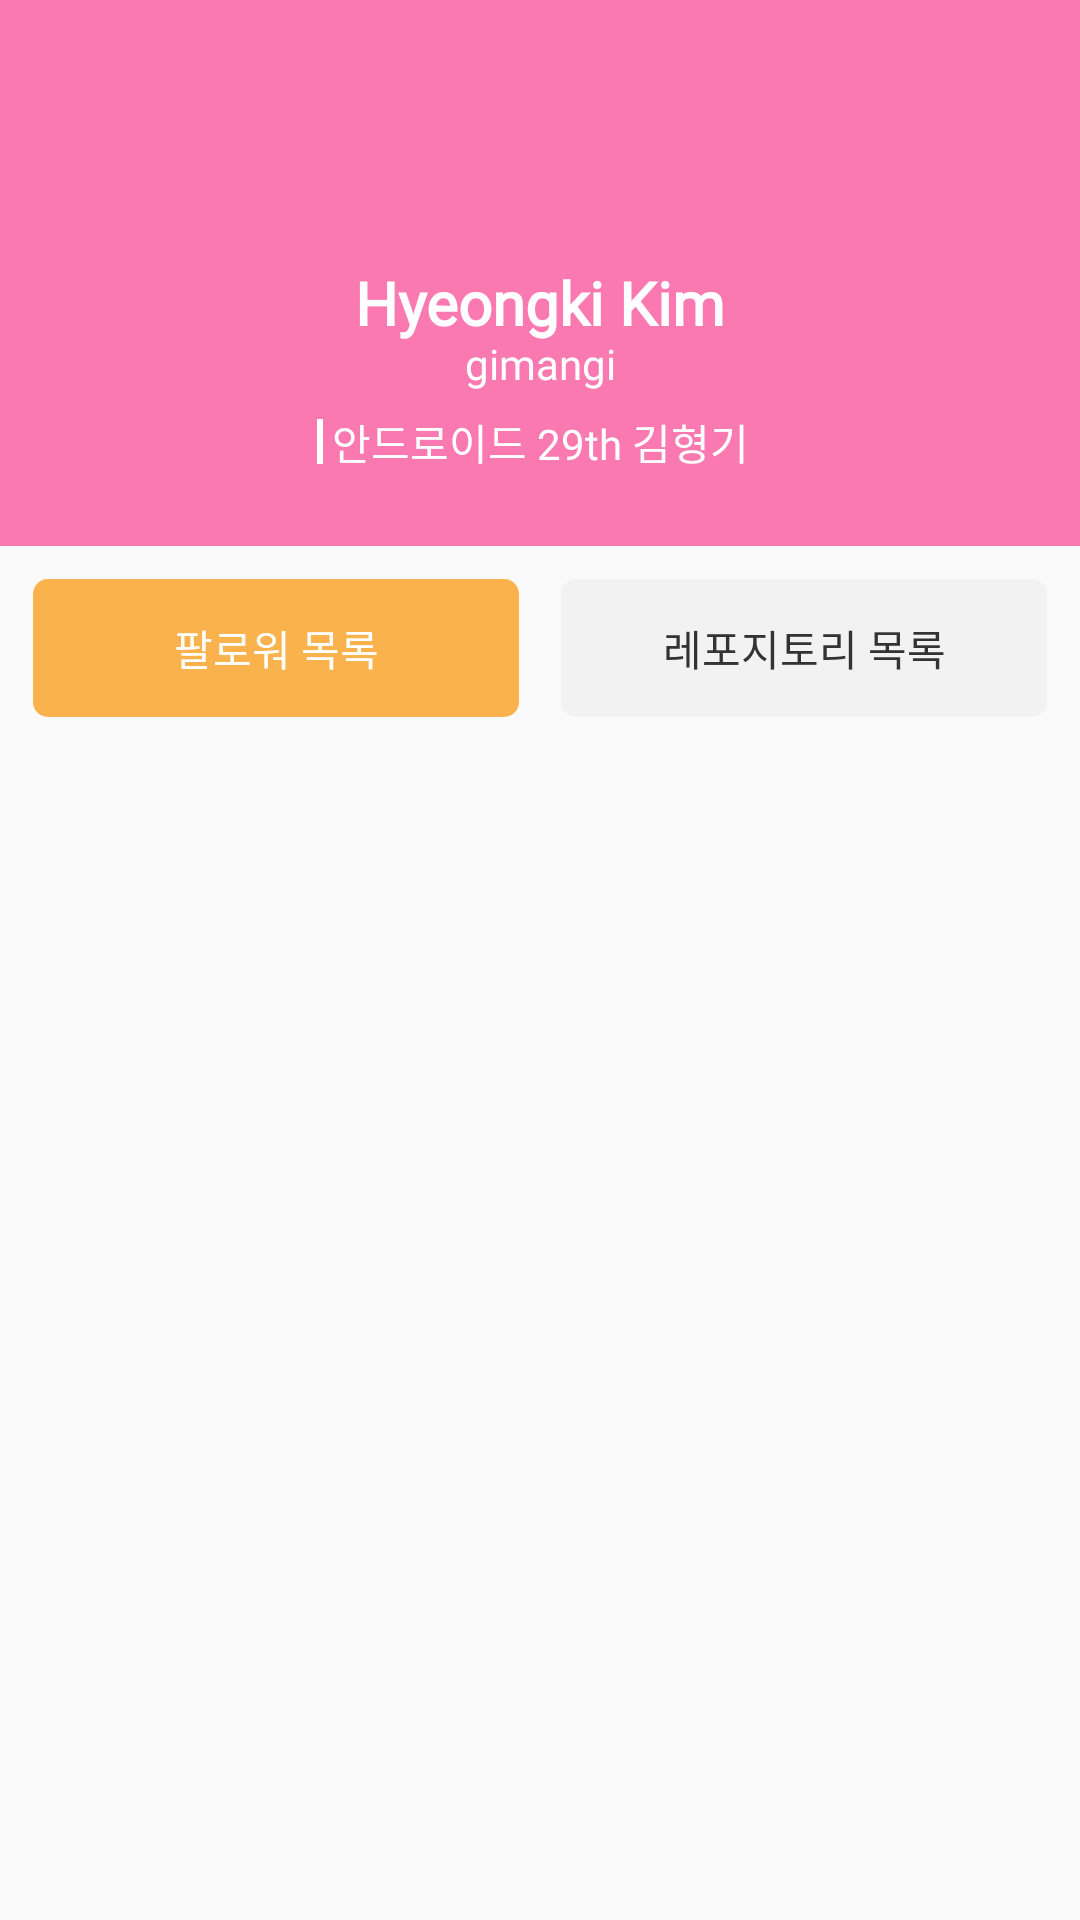

This screen was rendered from an Android layout file. Write that file and the resources it references.
<!-- AndroidManifest.xml: application theme Theme.AppCompat.Light.NoActionBar -->
<!-- res/layout/fragment_home1.xml -->
<?xml version="1.0" encoding="utf-8"?>
<androidx.constraintlayout.widget.ConstraintLayout xmlns:android="http://schemas.android.com/apk/res/android"
    xmlns:app="http://schemas.android.com/apk/res-auto"
    xmlns:tools="http://schemas.android.com/tools"
    android:layout_width="match_parent"
    android:layout_height="match_parent"
    tools:context=".ui.home.HomeFragment1">

    <androidx.constraintlayout.widget.ConstraintLayout
        android:id="@+id/cl_profile_background"
        android:layout_width="match_parent"
        android:layout_height="182dp"
        android:background="@color/pink_pop"
        app:layout_constraintEnd_toEndOf="parent"
        app:layout_constraintStart_toStartOf="parent"
        app:layout_constraintTop_toTopOf="parent"
        app:layout_constraintVertical_bias="0">

        <View
            android:id="@+id/normv_white_rect"
            android:layout_width="2dp"
            android:layout_height="15dp"
            android:layout_marginEnd="3dp"
            android:background="@color/white"

            app:layout_constraintBottom_toBottomOf="@+id/tv_profile_introduction"
            app:layout_constraintEnd_toStartOf="@+id/tv_profile_introduction"
            app:layout_constraintTop_toTopOf="@+id/tv_profile_introduction" />

        <ImageView
            android:id="@+id/iv_profile"
            android:layout_width="66dp"
            android:layout_height="0dp"
            android:layout_marginTop="22dp"
            tools:src="@drawable/img_profile"
            app:layout_constraintDimensionRatio="1"

            app:layout_constraintEnd_toEndOf="parent"
            app:layout_constraintHorizontal_bias="0.498"
            app:layout_constraintStart_toStartOf="parent"
            app:layout_constraintTop_toTopOf="parent" />

        <TextView
            android:id="@+id/tv_profile_name"
            android:layout_width="wrap_content"
            android:layout_height="wrap_content"
            android:layout_marginTop="2dp"

            android:text="Hyeongki Kim"
            android:fontFamily="@font/noto_sans_kr"
            android:textFontWeight="700"
            android:textSize="20sp"
            android:includeFontPadding="false"
            android:textColor="@color/white"

            app:layout_constraintEnd_toEndOf="parent"
            app:layout_constraintStart_toStartOf="parent"
            app:layout_constraintTop_toBottomOf="@+id/iv_profile" />

        <TextView
            android:id="@+id/tv_profile_id"
            android:layout_width="wrap_content"
            android:layout_height="wrap_content"


            android:text="gimangi"
            android:fontFamily="@font/noto_sans_kr"
            android:textFontWeight="400"
            android:textSize="14sp"
            android:includeFontPadding="false"
            android:textColor="@color/white"

            app:layout_constraintEnd_toEndOf="parent"
            app:layout_constraintStart_toStartOf="parent"
            app:layout_constraintTop_toBottomOf="@+id/tv_profile_name" />

        <TextView
            android:id="@+id/tv_profile_introduction"
            android:layout_width="wrap_content"
            android:layout_height="wrap_content"
            android:layout_marginTop="7dp"

            android:fontFamily="@font/noto_sans_kr"
            android:textFontWeight="500"
            android:textColor="@color/white"
            android:includeFontPadding="false"
            android:textSize="14sp"
            android:text="안드로이드 29th 김형기"

            app:layout_constraintEnd_toEndOf="parent"
            app:layout_constraintStart_toStartOf="parent"
            app:layout_constraintTop_toBottomOf="@+id/tv_profile_id" />

        <ImageButton
            android:id="@+id/btn_setting"
            android:layout_width="48dp"
            android:layout_height="0dp"
            android:src="@drawable/ic_setting_white"
            android:background="#00000000"
            android:layout_margin="7dp"
            app:layout_constraintDimensionRatio="1"
            app:layout_constraintEnd_toEndOf="parent"
            app:layout_constraintTop_toTopOf="parent" />

    </androidx.constraintlayout.widget.ConstraintLayout>

    <RadioGroup
        android:id="@+id/rg_home"
        android:layout_width="match_parent"
        android:layout_height="wrap_content"
        android:orientation="horizontal"
        app:layout_constraintStart_toStartOf="parent"
        app:layout_constraintEnd_toEndOf="parent"
        app:layout_constraintTop_toBottomOf="@+id/cl_profile_background"
        >

        <RadioButton
            android:id="@+id/btn_follower"
            android:layout_width="0dp"
            android:layout_height="46dp"
            android:layout_marginVertical="11dp"
            android:layout_marginStart="11dp"
            android:layout_marginEnd="7dp"
            android:background="@drawable/button_radius"
            android:backgroundTint="@color/selector_botton_home_profile"
            android:button="@null"
            android:layout_weight="1"
            android:textAlignment="center"
            android:checked="true"

            android:fontFamily="@font/noto_sans_kr"
            android:includeFontPadding="false"
            android:paddingVertical="10dp"
            android:text="팔로워 목록"
            android:textColor="@color/selector_text_home_profile"
            android:textFontWeight="400"
            android:textSize="14sp"

            app:layout_constraintEnd_toStartOf="@+id/normv_empty"
            app:layout_constraintStart_toStartOf="parent"
            app:layout_constraintTop_toBottomOf="@+id/cl_profile_background" />

        <RadioButton
            android:id="@+id/btn_repository"
            android:layout_width="0dp"
            android:layout_height="46dp"
            android:layout_marginVertical="11dp"
            android:layout_marginRight="11dp"
            android:layout_marginLeft="7dp"
            android:background="@drawable/button_radius"
            android:backgroundTint="@color/selector_botton_home_profile"
            android:button="@null"
            android:layout_weight="1"
            android:textAlignment="center"

            android:fontFamily="@font/noto_sans_kr"
            android:includeFontPadding="false"
            android:text="레포지토리 목록"
            android:textColor="@color/selector_text_home_profile"


            android:textFontWeight="400"
            android:textSize="14sp"
            app:layout_constraintEnd_toEndOf="parent"
            app:layout_constraintStart_toEndOf="@+id/normv_empty"
            app:layout_constraintTop_toBottomOf="@+id/cl_profile_background" />

    </RadioGroup>

    <androidx.fragment.app.FragmentContainerView
        android:id="@+id/home_fragment_container"
        android:layout_width="match_parent"
        android:layout_height="0dp"
        app:layout_constraintBottom_toBottomOf="parent"
        app:layout_constraintEnd_toEndOf="parent"
        app:layout_constraintStart_toStartOf="parent"
        app:layout_constraintTop_toBottomOf="@+id/rg_home" />


</androidx.constraintlayout.widget.ConstraintLayout>
<!-- resources referenced by this layout -->
<resources>
  <color name="pink_pop">#FA79B0</color>
  <color name="white">#FFFFFFFF</color>
  <!-- drawable button_radius (drawable) -->
  <?xml version="1.0" encoding="utf-8"?>
  <shape xmlns:android="http://schemas.android.com/apk/res/android"
      android:padding="10dp"
      android:shape="rectangle">
      <solid android:color="#F658A6"/>
      <corners
          android:radius="5dp"/>
  
      <stroke
          android:width="0dp"
          android:color="#ffffff"/>
  
  </shape>
  <!-- drawable img_profile: jpg bitmap (drawable, 322627 bytes) -->
</resources>
